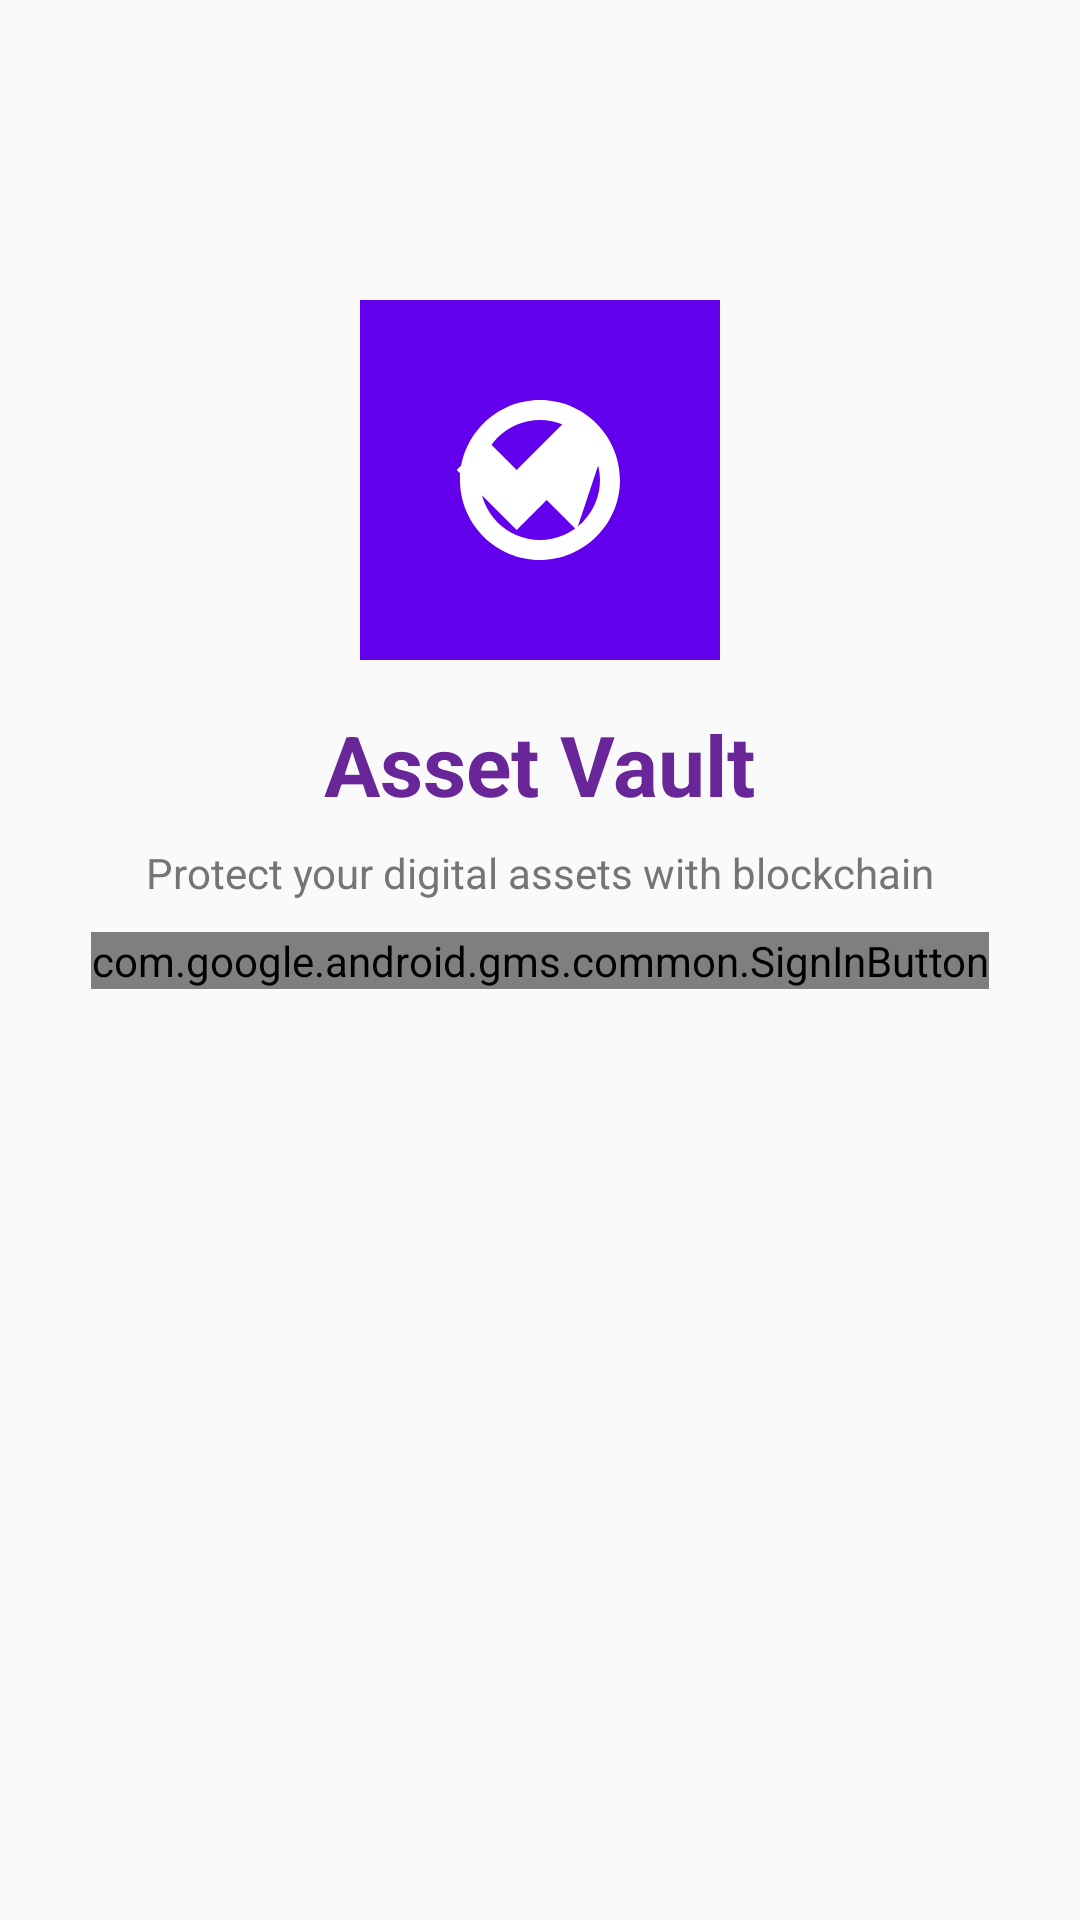

Here is an Android app screen rendered from its layout file. Give the layout XML and the strings, colors and styles it references.
<!-- AndroidManifest.xml: activity theme Theme.AssetVault -->
<!-- res/layout/activity_sign_in.xml -->
<?xml version="1.0" encoding="utf-8"?>
<androidx.constraintlayout.widget.ConstraintLayout xmlns:android="http://schemas.android.com/apk/res/android"
    xmlns:app="http://schemas.android.com/apk/res-auto"
    android:layout_width="match_parent"
    android:layout_height="match_parent"
    android:background="@color/background">

    <ImageView
        android:id="@+id/ivLogo"
        android:layout_width="120dp"
        android:layout_height="120dp"
        android:layout_marginTop="100dp"
        android:src="@drawable/ic_launcher_foreground"
        android:contentDescription="@string/app_name"
        app:layout_constraintTop_toTopOf="parent"
        app:layout_constraintStart_toStartOf="parent"
        app:layout_constraintEnd_toEndOf="parent" />

    <TextView
        android:id="@+id/tvAppName"
        android:layout_width="wrap_content"
        android:layout_height="wrap_content"
        android:layout_marginTop="16dp"
        android:text="@string/app_name"
        android:textSize="28sp"
        android:textStyle="bold"
        android:textColor="@color/primary"
        app:layout_constraintTop_toBottomOf="@id/ivLogo"
        app:layout_constraintStart_toStartOf="parent"
        app:layout_constraintEnd_toEndOf="parent" />

    <TextView
        android:id="@+id/tvTagline"
        android:layout_width="wrap_content"
        android:layout_height="wrap_content"
        android:layout_marginTop="8dp"
        android:text="@string/sign_in_tagline"
        android:textSize="14sp"
        android:textColor="@color/text_secondary"
        app:layout_constraintTop_toBottomOf="@id/tvAppName"
        app:layout_constraintStart_toStartOf="parent"
        app:layout_constraintEnd_toEndOf="parent" />

    <com.google.android.gms.common.SignInButton
        android:id="@+id/btnGoogleSignIn"
        android:layout_width="wrap_content"
        android:layout_height="wrap_content"
        app:layout_constraintTop_toTopOf="parent"
        app:layout_constraintBottom_toBottomOf="parent"
        app:layout_constraintStart_toStartOf="parent"
        app:layout_constraintEnd_toEndOf="parent" />

    <ProgressBar
        android:id="@+id/progressBar"
        android:layout_width="wrap_content"
        android:layout_height="wrap_content"
        android:layout_marginTop="24dp"
        android:visibility="gone"
        app:layout_constraintTop_toBottomOf="@id/btnGoogleSignIn"
        app:layout_constraintStart_toStartOf="parent"
        app:layout_constraintEnd_toEndOf="parent" />

</androidx.constraintlayout.widget.ConstraintLayout>
<!-- resources referenced by this layout -->
<resources>
  <color name="background">#FAFAFA</color>
  <color name="primary">@color/purple_500</color>
  <color name="text_secondary">#757575</color>
  <!-- drawable ic_launcher_foreground (drawable) -->
  <vector xmlns:android="http://schemas.android.com/apk/res/android"
      android:width="108dp"
      android:height="108dp"
      android:viewportWidth="108"
      android:viewportHeight="108">
      <path
          android:fillColor="#6200EE"
          android:pathData="M0,0h108v108H0z"/>
      <path
          android:fillColor="#FFFFFF"
          android:pathData="M54,30c-13.2,0 -24,10.8 -24,24s10.8,24 24,24 24,-10.8 24,-24 -10.8,-24 -24,-24zM54,72c-9.9,0 -18,-8.1 -18,-18s8.1,-18 18,-18 18,8.1 18,18 -8.1,18 -18,18z"/>
      <path
          android:fillColor="#FFFFFF"
          android:pathData="M74,42l-9,-9 -18,18 -9,-9 -9,9 18,18 9,-9 9,9z"/>
  </vector>
  <string name="app_name">Asset Vault</string>
  <string name="sign_in_tagline">Protect your digital assets with blockchain</string>
  <style name="Theme.AssetVault" parent="Theme.Material3.Light.NoActionBar">
          <item name="colorPrimary">@color/primary</item>
          <item name="colorPrimaryVariant">@color/primary_variant</item>
          <item name="colorSecondary">@color/secondary</item>
          <item name="colorSecondaryVariant">@color/secondary_variant</item>
          <item name="android:colorBackground">@color/background</item>
          <item name="colorSurface">@color/surface</item>
          <item name="colorError">@color/error</item>
          <item name="colorOnPrimary">@color/on_primary</item>
          <item name="colorOnSecondary">@color/on_secondary</item>
          <item name="colorOnBackground">@color/on_background</item>
          <item name="colorOnSurface">@color/on_surface</item>
          <item name="colorOnError">@color/on_error</item>
          <item name="android:statusBarColor">@color/primary</item>
      </style>
  <color name="purple_500">#682699</color>
  <color name="primary_variant">@color/purple_700</color>
  <color name="secondary">#03DAC6</color>
  <color name="secondary_variant">#018786</color>
  <color name="surface">#FFFFFF</color>
  <color name="error">#B00020</color>
  <color name="on_primary">#FFFFFF</color>
  <color name="on_secondary">#000000</color>
  <color name="on_background">#000000</color>
  <color name="on_surface">#000000</color>
  <color name="on_error">#FFFFFF</color>
  <color name="purple_700">#4E1380</color>
</resources>
